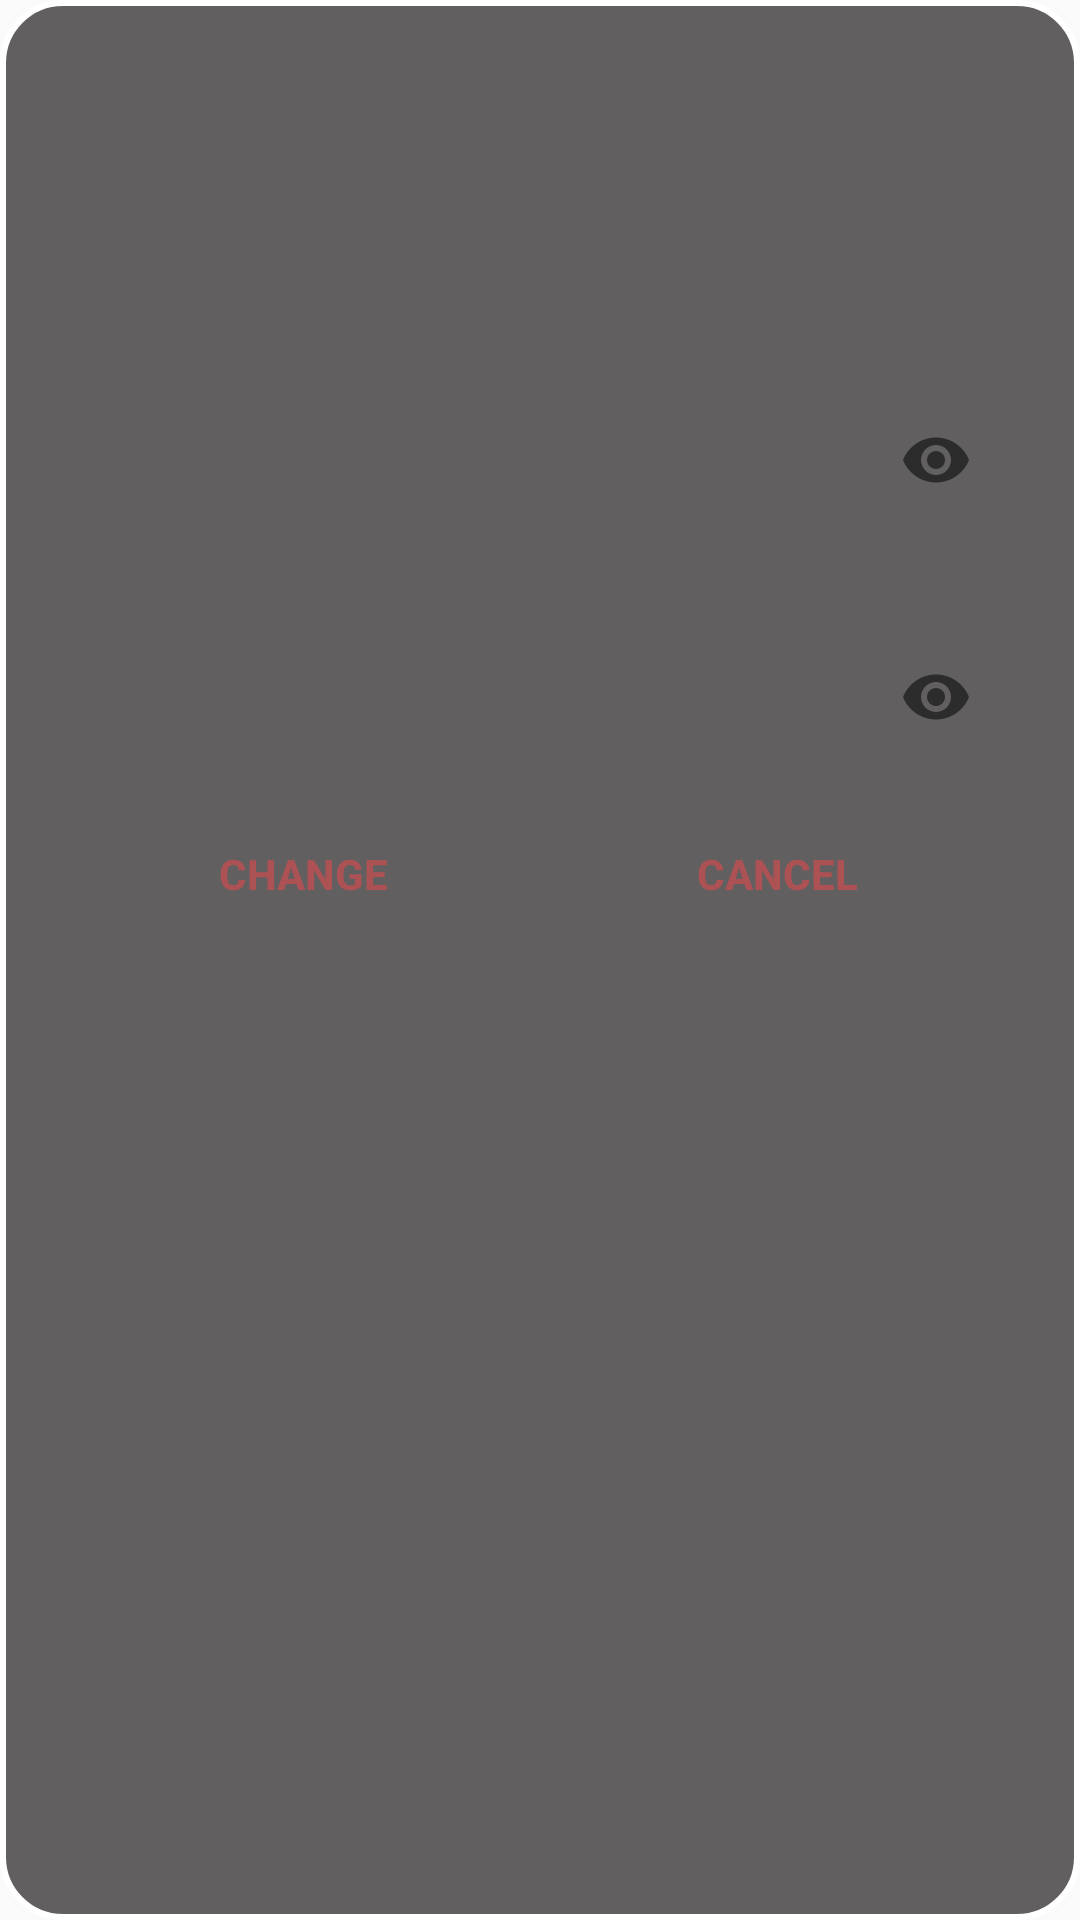

Here is an Android app screen rendered from its layout file. Give the layout XML and the strings, colors and styles it references.
<!-- AndroidManifest.xml: application theme AppTheme -->
<!-- res/layout/dialog_for_change.xml -->
<?xml version="1.0" encoding="utf-8"?>
<LinearLayout xmlns:android="http://schemas.android.com/apk/res/android"
    xmlns:app="http://schemas.android.com/apk/res-auto"
    android:layout_width="match_parent"
    android:layout_height="wrap_content"
    android:background="@drawable/shap_dialog"
    android:orientation="vertical">

    <TextView
        android:id="@+id/dialog_add_txt_ask_to_add"
        android:layout_width="wrap_content"
        android:layout_height="wrap_content"
        android:layout_gravity="center"
        android:layout_margin="@dimen/d10"
        android:textColor="@android:color/white"
        android:textSize="@dimen/txt_20sp"
        android:textStyle="bold" />

    <com.google.android.material.textfield.TextInputLayout
        android:id="@+id/dialog_add_txt_input_name"
        style="@style/text_input"
        android:layout_width="match_parent"
        android:layout_height="wrap_content"
        app:errorTextAppearance="@style/error_appearance">

        <com.google.android.material.textfield.TextInputEditText
            style="@style/text_input_edit"
            android:layout_width="match_parent"
            android:layout_height="wrap_content"
            android:inputType="text|textAutoComplete|textAutoCorrect" />

    </com.google.android.material.textfield.TextInputLayout>

    <com.google.android.material.textfield.TextInputLayout
        android:id="@+id/dialog_add_txt_input_password"
        style="@style/text_input"
        android:layout_width="match_parent"
        android:layout_height="wrap_content"
        app:errorTextAppearance="@style/error_appearance"
        app:passwordToggleEnabled="true">

        <com.google.android.material.textfield.TextInputEditText
            style="@style/text_input_edit"
            android:layout_width="match_parent"
            android:layout_height="wrap_content"
            android:inputType="textPassword" />

    </com.google.android.material.textfield.TextInputLayout>
    <com.google.android.material.textfield.TextInputLayout
        android:id="@+id/dialog_add_txt_input_confirm_password"
        style="@style/text_input"
        android:layout_width="match_parent"
        android:layout_height="wrap_content"
        app:errorTextAppearance="@style/error_appearance"
        app:passwordToggleEnabled="true">

        <com.google.android.material.textfield.TextInputEditText
            style="@style/text_input_edit"
            android:layout_width="match_parent"
            android:layout_height="wrap_content"
            android:inputType="textPassword" />

    </com.google.android.material.textfield.TextInputLayout>




    <LinearLayout
        android:layout_width="wrap_content"
        android:layout_height="wrap_content"
        android:layout_gravity="center"
        android:orientation="horizontal">

        <Button
            android:id="@+id/dialog_add_btn_add"
            style="@style/btn"
            android:layout_width="@dimen/d150"
            android:layout_height="@dimen/d30"
            android:layout_gravity="center"
            android:layout_marginEnd="@dimen/d8"
            android:clickable="true"
            android:focusable="true"
            android:text="@string/change"
            android:textStyle="bold" />

        <Button
            android:id="@+id/dialog_add_btn_cancel"
            style="@style/btn"
            android:layout_width="@dimen/d150"
            android:layout_height="@dimen/d30"
            android:layout_gravity="center"
            android:clickable="true"
            android:focusable="true"
            android:text="@string/cancel"
            android:textStyle="bold" />
    </LinearLayout>
</LinearLayout>
<!-- resources referenced by this layout -->
<resources>
  <dimen name="d10">10dp</dimen>
  <dimen name="d150">150dp</dimen>
  <dimen name="d30">30dp</dimen>
  <dimen name="d8">8dp</dimen>
  <dimen name="txt_20sp">20sp</dimen>
  <!-- drawable shap_dialog (drawable) -->
  <?xml version="1.0" encoding="utf-8"?>
  <shape xmlns:android="http://schemas.android.com/apk/res/android">
      <solid android:color="@color/graydark" />
  
      <stroke
          android:width="@dimen/d2"
          android:color="@color/white" />
  
      <corners
          android:bottomLeftRadius="@dimen/d20"
          android:bottomRightRadius="@dimen/d20"
          android:topLeftRadius="@dimen/d20"
          android:topRightRadius="@dimen/d20" />
  </shape>
  <string name="cancel">cancel</string>
  <string name="change">Change</string>
  <style name="btn">
          <item name="android:layout_marginTop">@dimen/d8</item>
          <item name="android:layout_marginBottom">@dimen/d8</item>
          <item name="android:background">@drawable/shape_et</item>
          <item name="android:textColor">@color/txt_color</item>
          <item name="android:gravity">center</item>
      </style>
  <style name="error_appearance">
          <item name="android:textColor">@color/txt_color2</item>
          <item name="android:textSize">10sp</item>
          <item name="android:gravity">center</item>
          <item name="android:layout_gravity">center</item>
          <item name="android:textColorHighlight">@color/txt_color2</item>
          <item name="android:textColorHint">@color/txt_color2</item>
          <item name="android:textColorLink">@color/txt_color2</item>
          <item name="android:textStyle">normal</item>
      </style>
  <style name="text_input">
  
          <item name="android:background">@drawable/shape_et</item>
  
          <item name="android:textColor">@color/colorAccent</item>
  
          <item name="android:textColorHint">@color/colorAccent</item>
  
          <item name="android:layout_marginTop">@dimen/d4</item>
  
          <item name="android:layout_marginBottom">@dimen/d4</item>
  
          <item name="android:layout_marginStart">@dimen/d12</item>
  
          <item name="android:layout_marginEnd">@dimen/d12</item>
  
          <item name="android:padding">@dimen/d4</item>
  
          <item name="android:imeOptions">actionNext</item>
  
      </style>
  <style name="text_input_edit">
          <item name="android:background">@null</item>
          <item name="android:textColor">@color/txt_color</item>
          <item name="android:drawablePadding">@dimen/d8</item>
          <item name="android:textColorHint">@color/txt_color</item>
          <item name="android:layout_marginTop">@dimen/d4</item>
          <item name="android:layout_marginBottom">@dimen/d4</item>
          <item name="android:layout_marginStart">@dimen/d8</item>
          <item name="android:layout_marginEnd">@dimen/d8</item>
          <item name="android:padding">@dimen/d4</item>
      </style>
  <style name="AppTheme" parent="Theme.AppCompat.Light.DarkActionBar">
          
          <item name="colorPrimary">@color/colorPrimary</item>
          <item name="colorPrimaryDark">@color/colorPrimaryDark</item>
          <item name="colorAccent">@color/colorAccent</item>
      </style>
  <color name="graydark">#615F5F</color>
  <dimen name="d2">2dp</dimen>
  <color name="white">#FFFF</color>
  <dimen name="d20">20dp</dimen>
  <color name="txt_color">#ac5254</color>
  <color name="txt_color2">#b4000d</color>
  <color name="colorAccent">#03DAC5</color>
  <dimen name="d4">4dp</dimen>
  <dimen name="d12">12dp</dimen>
  <color name="colorPrimary">#6200EE</color>
  <color name="colorPrimaryDark">#3700B3</color>
</resources>
